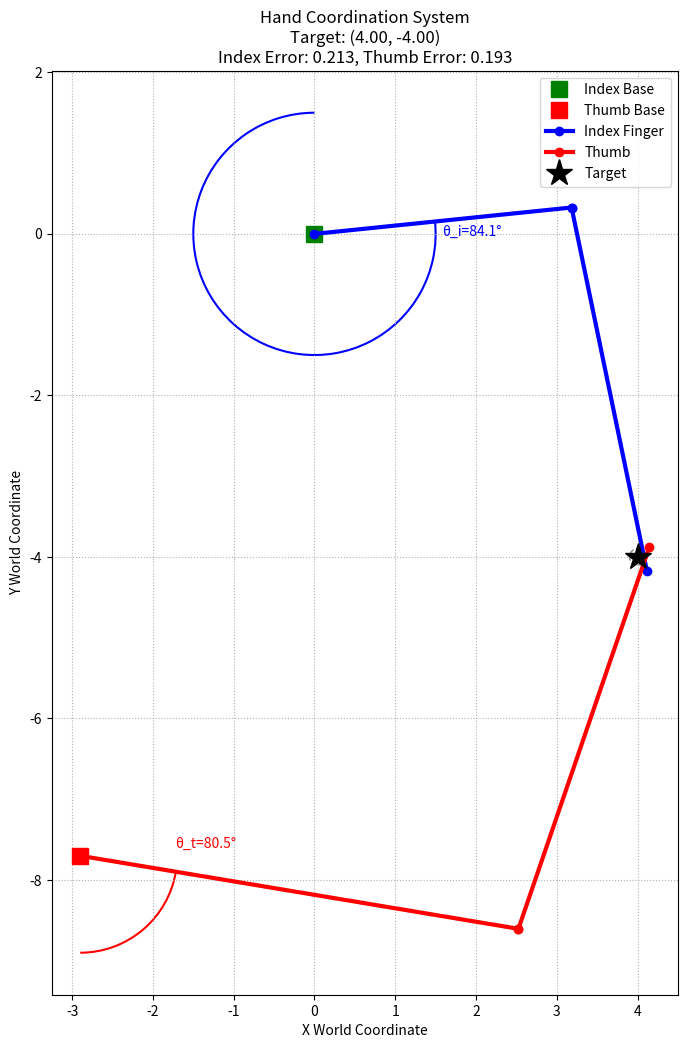

Write the Python code that produced this figure.
import numpy as np
import matplotlib.pyplot as plt
from matplotlib.patches import Arc, Circle
import scipy.optimize as optimize

# ================== 基础手指类 ==================
class Finger:
    def __init__(self, l1, l2, base_offset, is_thumb=False):
        """
        参数：
            l1, l2 - 连杆长度
            base_offset - 基准点偏移 (x, y) 世界坐标系
            is_thumb - 是否为大拇指（反向运动）
        """
        self.l1 = l1
        self.l2 = l2
        self.base_offset = np.array(base_offset)
        self.is_thumb = is_thumb
        
        # 计算可达工作空间
        self.min_reach = abs(self.l1 - self.l2)  # 最小可达距离
        self.max_reach = self.l1 + self.l2       # 最大可达距离

    def forward_kinematics(self, theta):
        """返回世界坐标系中的位置"""
        theta_rad = np.radians(theta)
        
        # 局部坐标系计算
        if self.is_thumb:
            # 大拇指：始终保持相对于负y轴的顺时针运动
            x_joint = self.l1 * np.sin(theta_rad)
            y_joint_local = -self.l1 * np.cos(theta_rad)
            # 确保第二段连杆的运动方向与第一段一致
            x_end = x_joint + self.l2 * np.sin(2*theta_rad)  # 使用相同的theta_rad
            y_end_local = y_joint_local - self.l2 * np.cos(2*theta_rad)
        else:
            # 食指：相对于正y轴的顺时针运动
            x_joint = self.l1 * np.sin(theta_rad)
            y_joint_local = self.l1 * np.cos(theta_rad)
            x_end = x_joint + self.l2 * np.sin(2*theta_rad)
            y_end_local = y_joint_local + self.l2 * np.cos(2*theta_rad)

        # 转换为世界坐标系
        joint_world = self.base_offset + np.array([x_joint, y_joint_local])
        end_world = self.base_offset + np.array([x_end, y_end_local])
        
        return joint_world, end_world

    def calculate_alpha(self, end_world):
        """计算世界坐标系中的alpha角度"""
        # 转换为局部坐标系
        end_local = end_world - self.base_offset
        x, y = end_local
        
        if self.is_thumb:
            # 大拇指：相对于负y轴顺时针
            angle_rad = np.arctan2(x, -y)
            alpha_rad = np.pi - angle_rad
        else:
            # 食指：相对于正y轴顺时针 
            angle_rad = np.arctan2(x, y)
            alpha_rad = np.pi - angle_rad
            
        return np.degrees(alpha_rad) % 360

    def is_reachable(self, target_world):
        """检查目标点是否在可达工作空间内"""
        # 转换到局部坐标系
        target_local = target_world - self.base_offset
        distance = np.linalg.norm(target_local)
        return self.min_reach <= distance <= self.max_reach

    def inverse_kinematics(self, target_world, tolerance=0.01):
        """世界坐标系目标点求解"""
        if not self.is_reachable(target_world):
            raise ValueError(f"目标点 {target_world} 超出工作空间范围 "
                           f"(最小: {self.min_reach:.2f}, 最大: {self.max_reach:.2f})")
        
        # 转换到局部坐标系
        target_local = target_world - self.base_offset
        
        # 遍历所有可能的theta值，将0-180度分成1000份
        best_theta = 0
        min_error = float('inf')
        
        for theta in np.linspace(0, 180, 1000):
            _, end_world = self.forward_kinematics(theta)
            error = np.linalg.norm(end_world - target_world)
            
            if error < min_error:
                min_error = error
                best_theta = theta
                
        return best_theta

# ================== 协同控制系统 ==================
class HandSystem:
    def __init__(self):
        # 定义手指基准点（世界坐标系）
        self.index = Finger(
            l1=3.2, 
            l2=4.6,
            base_offset=(0, 0)  # 食指基准点
        )
        
        self.thumb = Finger(
            l1=5.5,
            l2=5.0,
            base_offset=(-2.9, -7.7),  # 大拇指基准点
            is_thumb=True
        )

    def reach_common_target(self, target_world, tolerance=0.01):
        """控制双手指到达同一目标点"""
        # 检查两个手指是否都能到达目标点
        if not self.index.is_reachable(target_world):
            raise ValueError("目标点超出食指可达范围")
        if not self.thumb.is_reachable(target_world):
            raise ValueError("目标点超出大拇指可达范围")
            
        try:
            # 食指求解
            theta_index = self.index.inverse_kinematics(target_world, tolerance)
            joint_index, end_index = self.index.forward_kinematics(theta_index)
            alpha_index = self.index.calculate_alpha(end_index)
            
            # 大拇指求解
            theta_thumb = self.thumb.inverse_kinematics(target_world, tolerance)
            joint_thumb, end_thumb = self.thumb.forward_kinematics(theta_thumb)
            alpha_thumb = self.thumb.calculate_alpha(end_thumb)
            
            # 检查实际位置与目标位置的误差
            index_error = np.linalg.norm(end_index - target_world)
            thumb_error = np.linalg.norm(end_thumb - target_world)
            
            if max(index_error, thumb_error) > tolerance:
                print(f"警告：未能完全达到目标精度")
                print(f"食指误差: {index_error:.3f}")
                print(f"拇指误差: {thumb_error:.3f}")
            
            return {
                'target': target_world,
                'index': {
                    'theta': theta_index,
                    'alpha': alpha_index,
                    'position': end_index,
                    'joint': joint_index,
                    'error': index_error
                },
                'thumb': {
                    'theta': theta_thumb,
                    'alpha': alpha_thumb,
                    'position': end_thumb,
                    'joint': joint_thumb,
                    'error': thumb_error
                }
            }
            
        except ValueError as e:
            print(f"运动规划失败：{str(e)}")
            return None

    def plot_hand(self, result):
        """可视化双手协调运动"""
        fig, ax = plt.subplots(figsize=(12, 12))
        
        # 绘制基准点
        ax.plot(*self.index.base_offset, 'gs', markersize=12, label='Index Base')
        ax.plot(*self.thumb.base_offset, 'rs', markersize=12, label='Thumb Base')
        
        # 绘制食指
        index_data = result['index']
        ax.plot([self.index.base_offset[0], index_data['joint'][0]],
                [self.index.base_offset[1], index_data['joint'][1]], 
                'b-o', lw=3, label='Index Finger')
        ax.plot([index_data['joint'][0], index_data['position'][0]],
                [index_data['joint'][1], index_data['position'][1]], 
                'b-o', lw=3)
        
        # 绘制大拇指
        thumb_data = result['thumb']
        ax.plot([self.thumb.base_offset[0], thumb_data['joint'][0]],
                [self.thumb.base_offset[1], thumb_data['joint'][1]], 
                'r-o', lw=3, label='Thumb')
        ax.plot([thumb_data['joint'][0], thumb_data['position'][0]],
                [thumb_data['joint'][1], thumb_data['position'][1]], 
                'r-o', lw=3)
        
        # 标注角度
        def draw_angle(ax, center, start, end, radius, color, label):
            arc = Arc(center, 2*radius, 2*radius, theta1=start, theta2=end, 
                     color=color, lw=1.5)
            ax.add_patch(arc)
            mid_angle = np.radians((start + end)/2)
            ax.text(center[0] + radius*1.3*np.cos(np.radians(mid_angle)),
                    center[1] + radius*1.3*np.sin(np.radians(mid_angle)),
                    label, color=color, ha='center', va='center')
        
        # 食指角度
        draw_angle(ax, self.index.base_offset, 90, 90-index_data['theta'], 
                  1.5, 'blue', f'θ_i={index_data["theta"]:.1f}°')
        
        # 大拇指角度
        draw_angle(ax, self.thumb.base_offset, 270, 270+thumb_data['theta'], 
                  1.2, 'red', f'θ_t={thumb_data["theta"]:.1f}°')
        
        # 绘制目标点和实际位置
        target = result['target']
        ax.plot(*target, 'k*', markersize=20, label='Target')
        
        # 绘制误差圆
        error_circle = Circle(target, 0.1, fill=False, color='gray', linestyle='--')
        ax.add_patch(error_circle)
        
        # 设置坐标系
        ax.set_aspect('equal')
        ax.grid(True, linestyle=':')
        ax.set_xlabel("X World Coordinate")
        ax.set_ylabel("Y World Coordinate")
        ax.legend()
        
        # 添加误差信息
        plt.title(f"Hand Coordination System\n" + 
                 f"Target: ({target[0]:.2f}, {target[1]:.2f})\n" +
                 f"Index Error: {index_data['error']:.3f}, " +
                 f"Thumb Error: {thumb_data['error']:.3f}")
        plt.show()

# ================== 使用示例 ==================
if __name__ == "__main__":
    hand = HandSystem()
    
    # 指定世界坐标系目标点
    target_world = np.array([4, -4])
    #target_world = np.array([1, -4])
    
    # 协同运动规划
    result = hand.reach_common_target(target_world, tolerance=7.0)  # 大幅增加容差
    
    if result:
        print("\n=== 运动规划结果 ===")
        print(f"\n目标位置: ({target_world[0]:.2f}, {target_world[1]:.2f})")
        
        print("\n食指结果：")
        print(f"关节角度：{result['index']['theta']:.2f}°")
        print(f"末端角度α：{result['index']['alpha']:.2f}°")
        print(f"实际位置：({result['index']['position'][0]:.2f}, {result['index']['position'][1]:.2f})")
        print(f"位置误差：{result['index']['error']:.3f}")
        
        print("\n大拇指结果：")
        print(f"关节角度：{result['thumb']['theta']:.2f}°")
        print(f"末端角度α：{result['thumb']['alpha']:.2f}°")
        print(f"实际位置：({result['thumb']['position'][0]:.2f}, {result['thumb']['position'][1]:.2f})")
        print(f"位置误差：{result['thumb']['error']:.3f}")
        
        hand.plot_hand(result)
